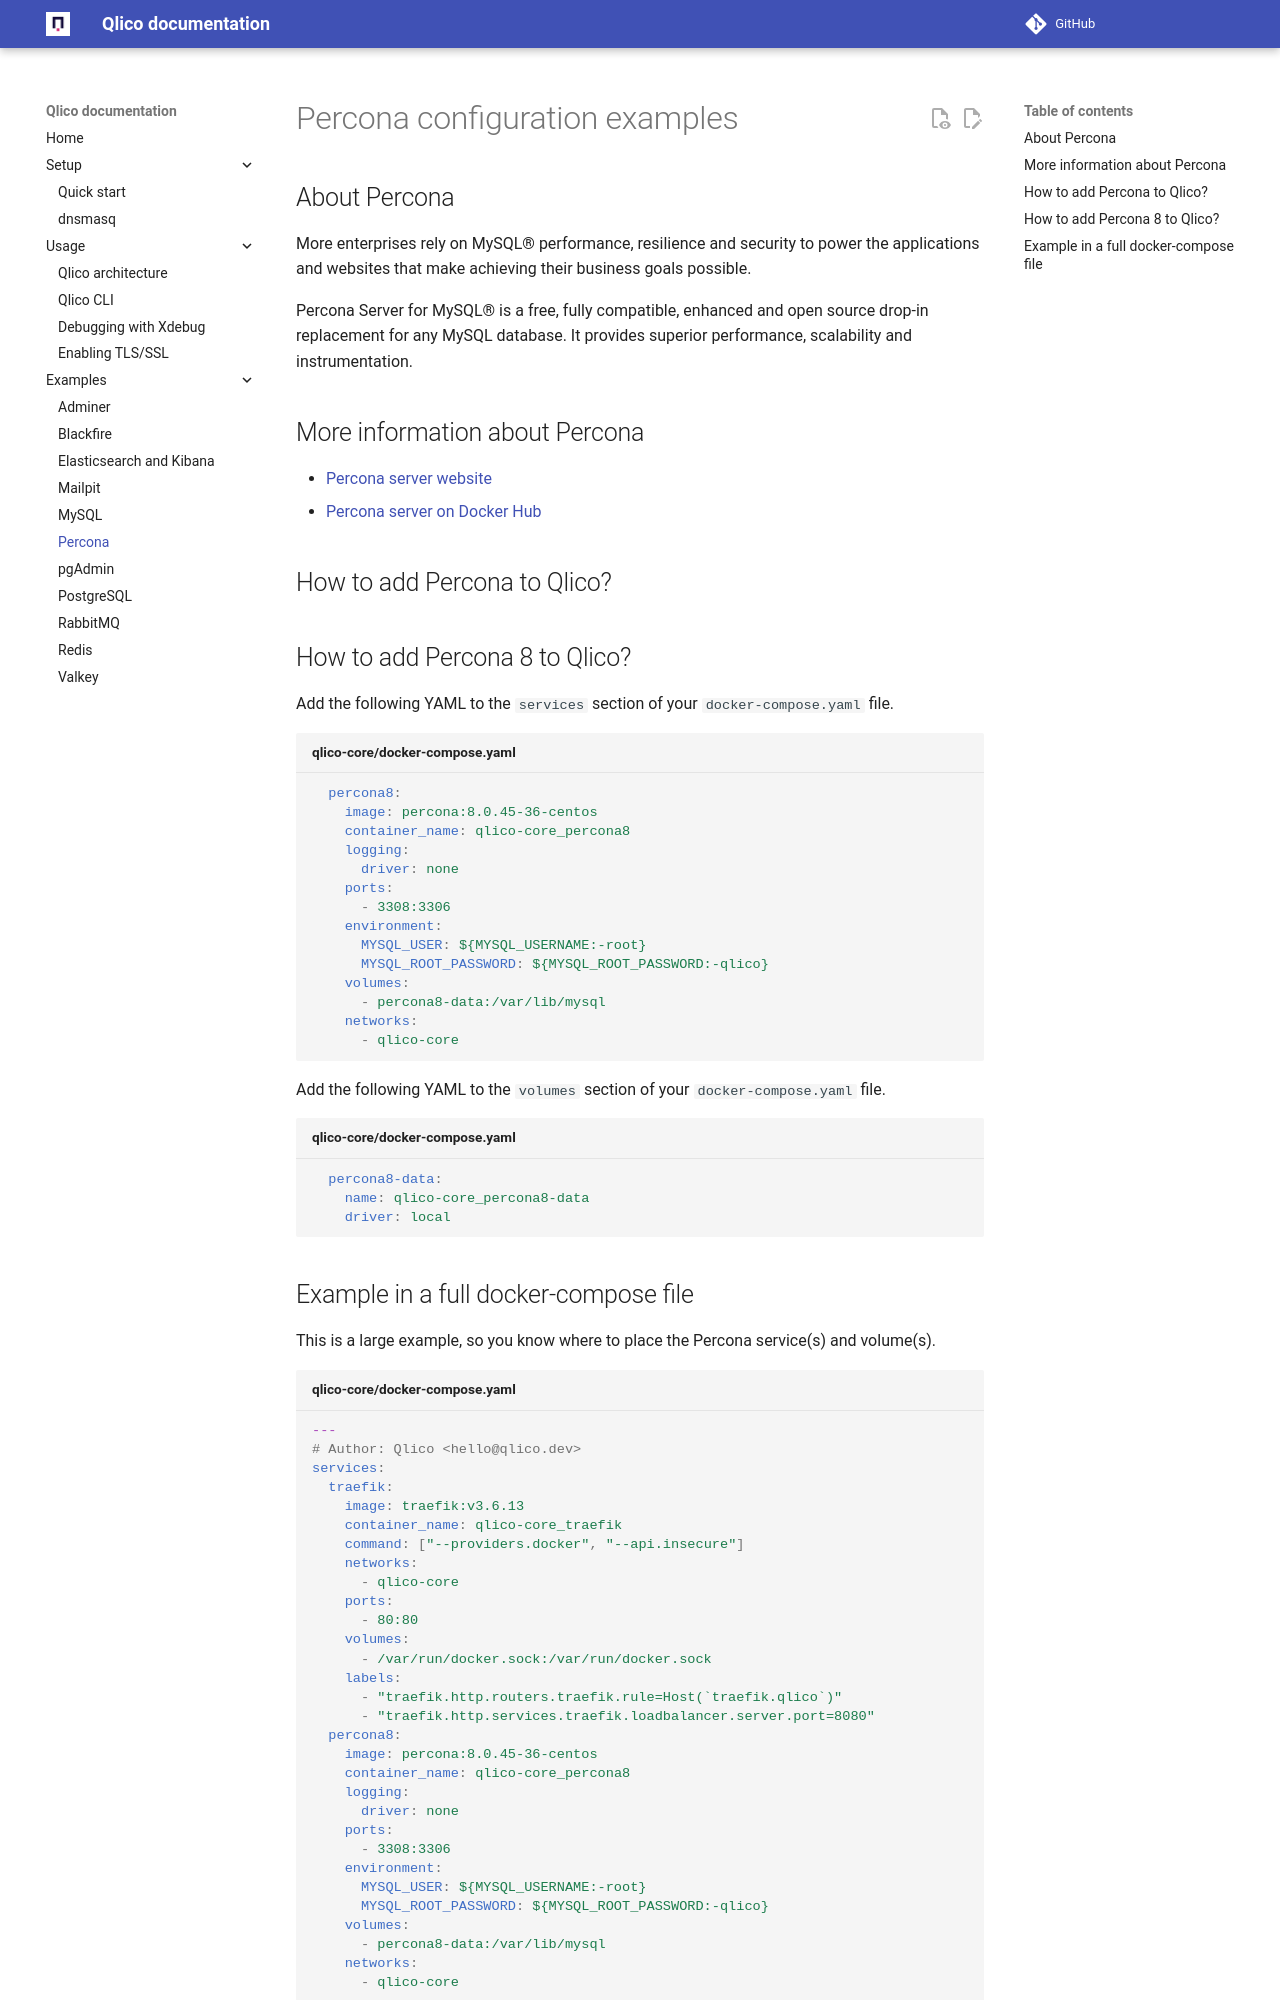

repository: qlico/qlico · page: examples/percona/index.html · generator: mkdocs

# Percona configuration examples

## About Percona

More enterprises rely on MySQL® performance, resilience and security to power
the applications and websites that make achieving their business goals possible.

Percona Server for MySQL® is a free, fully compatible, enhanced and open source
drop-in replacement for any MySQL database. It provides superior performance,
scalability and instrumentation.

## More information about Percona

* [Percona server website](https://www.percona.com/software/mysql-database/percona-server){:target="_blank"}
* [Percona server on Docker Hub](https://hub.docker.com/_/percona){:target="_blank"}

## How to add Percona to Qlico?

## How to add Percona 8 to Qlico?

Add the following YAML to the `services` section of your `docker-compose.yaml`
file.

```yaml title="qlico-core/docker-compose.yaml"
{% include "percona8.yaml" %}
```

Add the following YAML to the `volumes` section of your `docker-compose.yaml`
file.

```yaml title="qlico-core/docker-compose.yaml"
  percona8-data:
    name: qlico-core_percona8-data
    driver: local
```
